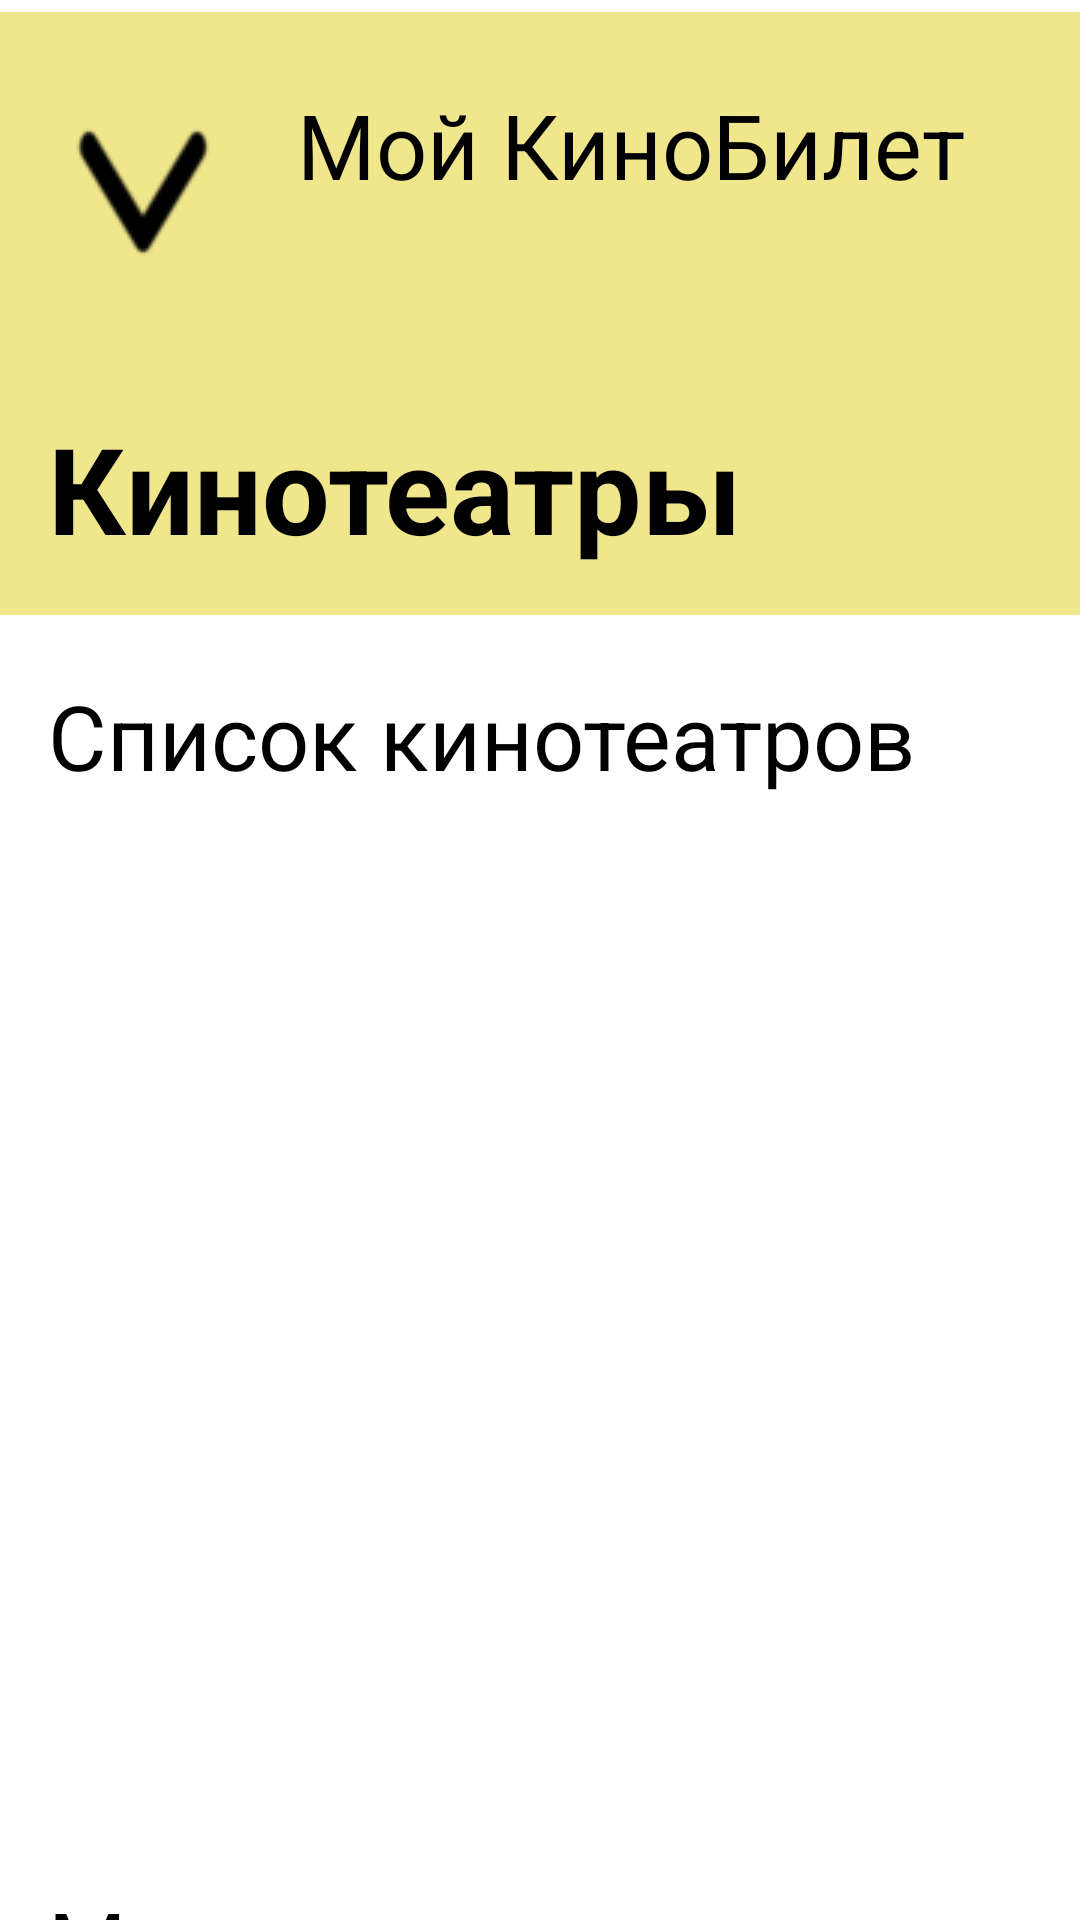

The Android layout XML behind this screen, and the referenced resources:
<!-- AndroidManifest.xml: application theme Base.Theme.MovieBooking -->
<!-- res/layout/theatrs.xml -->
<?xml version="1.0" encoding="utf-8"?>
<androidx.constraintlayout.widget.ConstraintLayout xmlns:android="http://schemas.android.com/apk/res/android"

    xmlns:app="http://schemas.android.com/apk/res-auto"
    xmlns:tools="http://schemas.android.com/tools"
    android:id="@+id/main"
    android:layout_width="match_parent"
    android:layout_height="match_parent"
    tools:context=".MainActivity">

    <Toolbar
        android:id="@+id/toolbar"
        android:layout_width="477dp"
        android:layout_height="201dp"
        android:layout_marginTop="4dp"
        android:background="@color/Beige"
        android:theme="@style/ThemeOverlay.AppCompat.ActionBar"
        app:layout_constraintEnd_toEndOf="parent"
        app:layout_constraintHorizontal_bias="0.974"
        app:layout_constraintStart_toStartOf="parent"
        app:layout_constraintTop_toTopOf="parent"
        app:popupTheme="@style/ThemeOverlay.AppCompat.Light" />

    <Button
        android:id="@+id/button"
        android:layout_width="63dp"
        android:layout_height="93dp"
        android:layout_marginStart="16dp"
        android:layout_marginTop="4dp"
        android:background="@android:color/transparent"
        android:contentDescription="вызов меню"
        android:drawableTop="@drawable/menu"
        app:layout_constraintStart_toStartOf="parent"
        app:layout_constraintTop_toTopOf="parent" />

    <TextView
        android:id="@+id/textView"
        android:layout_width="225dp"
        android:layout_height="81dp"
        android:layout_marginStart="20dp"
        android:layout_marginTop="28dp"
        android:background="@android:color/transparent"
        android:text="@string/nasvania"
        android:textColor="@color/black"
        android:textSize="30sp"
        app:layout_constraintStart_toEndOf="@+id/button"
        app:layout_constraintTop_toTopOf="parent" />

    <TextView
        android:id="@+id/textView3"
        android:layout_width="327dp"
        android:layout_height="54dp"
        android:layout_marginStart="16dp"
        android:layout_marginTop="132dp"
        android:background="@android:color/transparent"
        android:text="@string/teatrs"
        android:textColor="@color/black"
        android:textSize="40sp"
        android:textStyle="bold"
        app:layout_constraintStart_toStartOf="parent"
        app:layout_constraintTop_toTopOf="@+id/toolbar" />

    <TextView
        android:id="@+id/textView2"
        android:layout_width="wrap_content"
        android:layout_height="wrap_content"
        android:layout_marginTop="20dp"
        android:text="@string/spisok_theatrs"
        android:textSize="30sp"
        app:layout_constraintEnd_toEndOf="parent"
        app:layout_constraintHorizontal_bias="0.225"
        app:layout_constraintStart_toStartOf="parent"
        app:layout_constraintTop_toBottomOf="@+id/toolbar" />

    <ImageView
        android:id="@+id/imageView2"
        android:layout_width="334dp"
        android:layout_height="267dp"
        android:layout_marginTop="7dp"
        app:layout_constraintEnd_toEndOf="parent"
        app:layout_constraintStart_toStartOf="parent"
        app:layout_constraintTop_toBottomOf="@+id/textView2"
        app:srcCompat="@drawable/teatrs" />

    <TextView
        android:id="@+id/textView4"
        android:layout_width="wrap_content"
        android:layout_height="wrap_content"
        android:layout_marginStart="16dp"
        android:layout_marginTop="88dp"
        android:text="@string/my_teatrs"
        android:textSize="30sp"
        app:layout_constraintStart_toStartOf="parent"
        app:layout_constraintTop_toBottomOf="@+id/imageView2" />

    <TextView
        android:id="@+id/textView5"
        android:layout_width="307dp"
        android:layout_height="47dp"
        android:layout_marginStart="12dp"
        android:layout_marginTop="24dp"
        android:text="@string/no_account"
        app:layout_constraintStart_toStartOf="parent"
        app:layout_constraintTop_toBottomOf="@+id/textView4" />

</androidx.constraintlayout.widget.ConstraintLayout>
<!-- resources referenced by this layout -->
<resources>
  <color name="Beige">#F0E68C</color>
  <color name="black">#FF000000</color>
  <!-- drawable menu: png bitmap (drawable, 1058 bytes) -->
  <string name="my_teatrs">Мои кинотеатры</string>
  <string name="nasvania">Мой КиноБилет</string>
  <string name="no_account">Ой.. Вы не вошли в свой аккаунт( Давайте исправляйтесь!!!</string>
  <string name="spisok_theatrs">Список кинотеатров</string>
  <string name="teatrs">Кинотеатры</string>
  <style name="Base.Theme.MovieBooking" parent="Theme.Material3.DayNight.NoActionBar">
          
          <item name="colorPrimary">@color/Beige</item>
          <item name="colorPrimaryVariant">@color/Beige</item>
          <item name="colorOnPrimary">@color/white</item>
  
          
          <item name="colorSecondary">@color/colorSecondary</item>
          <item name="colorSecondaryVariant">@color/colorSecondaryVariant</item>
          <item name="colorOnSecondary">@color/white</item>
  
          
          <item name="android:statusBarColor">?attr/colorPrimaryVariant</item>
  
          
          <item name="android:textColor">@color/black</item>
          <item name="android:background">@color/white</item>
      </style>
  <color name="white">#FFFFFFFF</color>
  <color name="colorSecondary">#03DAC5</color>
  <color name="colorSecondaryVariant">#FF00FF</color>
</resources>
